Run: headless pygame with SDL's dummy video driver; simulated clock (each Clock.tick advances the game by its frame time, no real sleeping); random seed 0; keys injected as events and as key.get_pressed() state; no mouse input.
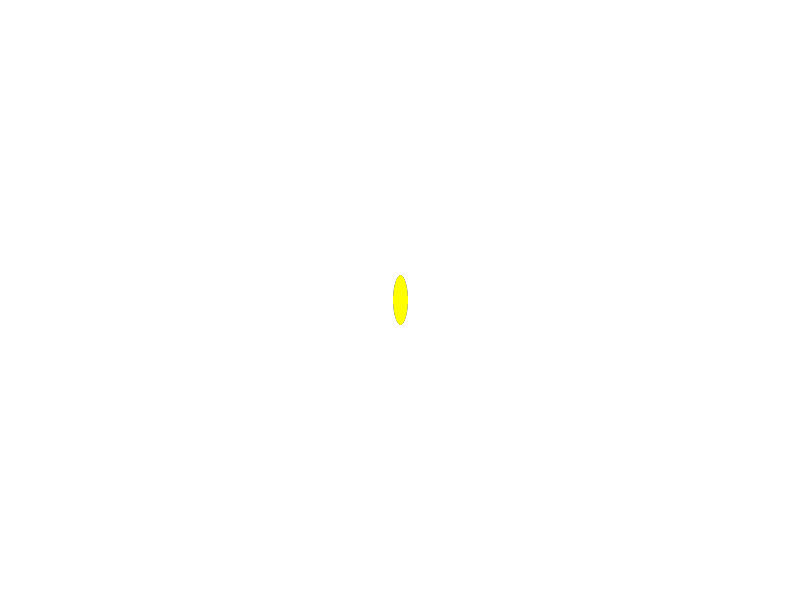
Frame 1 of 4 · flips 1–60 · no input
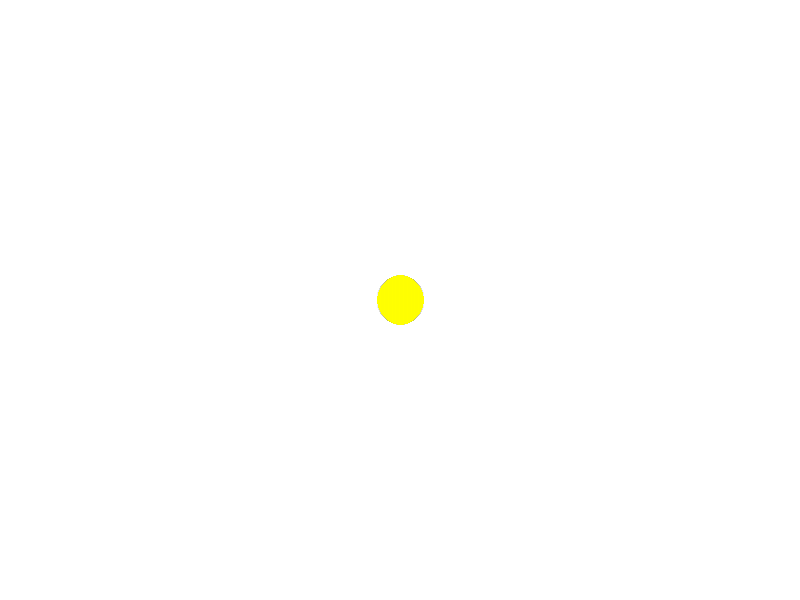
Frame 2 of 4 · flips 61–180 · tapped SPACE, RETURN · held RIGHT (→), D
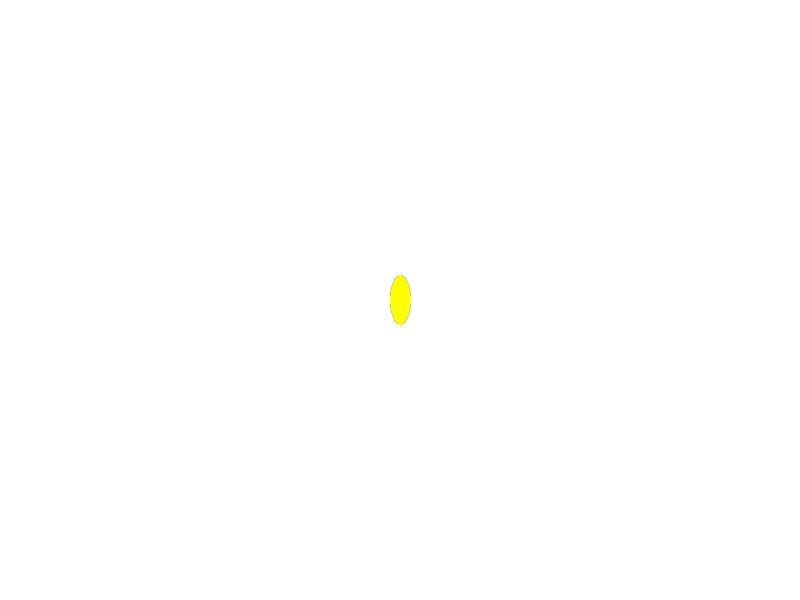
Frame 3 of 4 · flips 181–300 · held DOWN (↓), S
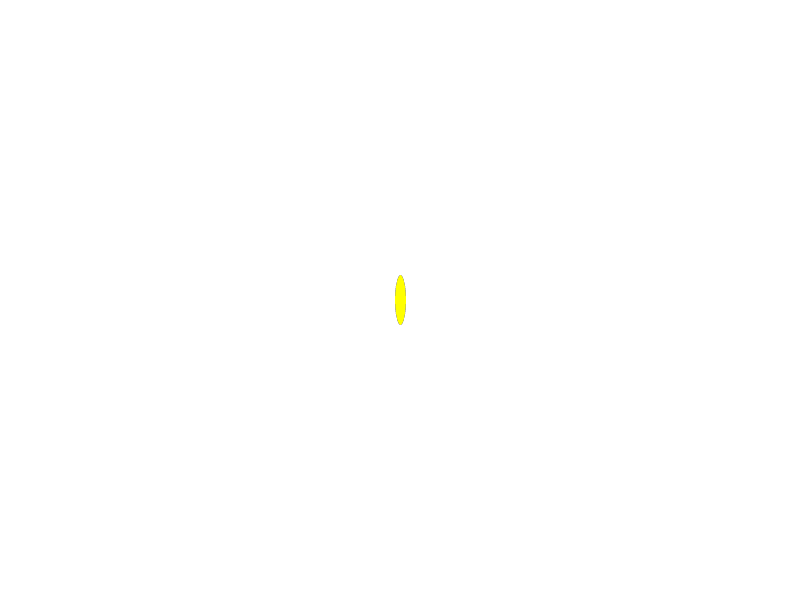
Frame 4 of 4 · flips 301–420 · held LEFT (←), A, UP (↑), W

The pygame program that drew these frames:

import pygame
import sys

pygame.init()

# Set up display
width, height = 800, 600
screen = pygame.display.set_mode((width, height))
pygame.display.set_caption("Rotating Coin")

# Set up the coin surface
coin_image = pygame.Surface((50, 50), pygame.SRCALPHA)
pygame.draw.circle(coin_image, (255, 255, 0), (25, 25), 25)

# Initial angle and rotation speed
angle = 0
rotation_speed = 2  # You can adjust this value based on your preference
original_i = coin_image.copy()
clock = pygame.time.Clock()
mini = False
while True:
    for event in pygame.event.get():
        if event.type == pygame.QUIT:
            pygame.quit()
            sys.exit()

    # Rotate the coin surface

    ang = int(((90 - angle)/90) * coin_image.get_size()[0])

    if ang < 0:

        angr = -ang
    else:

        angr = ang 
    if ang < -original_i.get_width():
        coin_image = original_i.copy()

        angle = 0

    print(ang)
    rotated_coin = pygame.transform.smoothscale(coin_image, (angr, coin_image.get_height()))

    # Clear the screen
    screen.fill((255, 255, 255))

    # Get the rect of the rotated coin to position it properly
    rotated_coin_rect = rotated_coin.get_rect(center=(width // 2, height // 2))

    # Draw the rotated coin on the screen
    screen.blit(rotated_coin, rotated_coin_rect)

    # Update the display
    pygame.display.flip()

    # Increase the angle for the next frame
    angle += rotation_speed

    # Cap the frame rate
    clock.tick(60)
